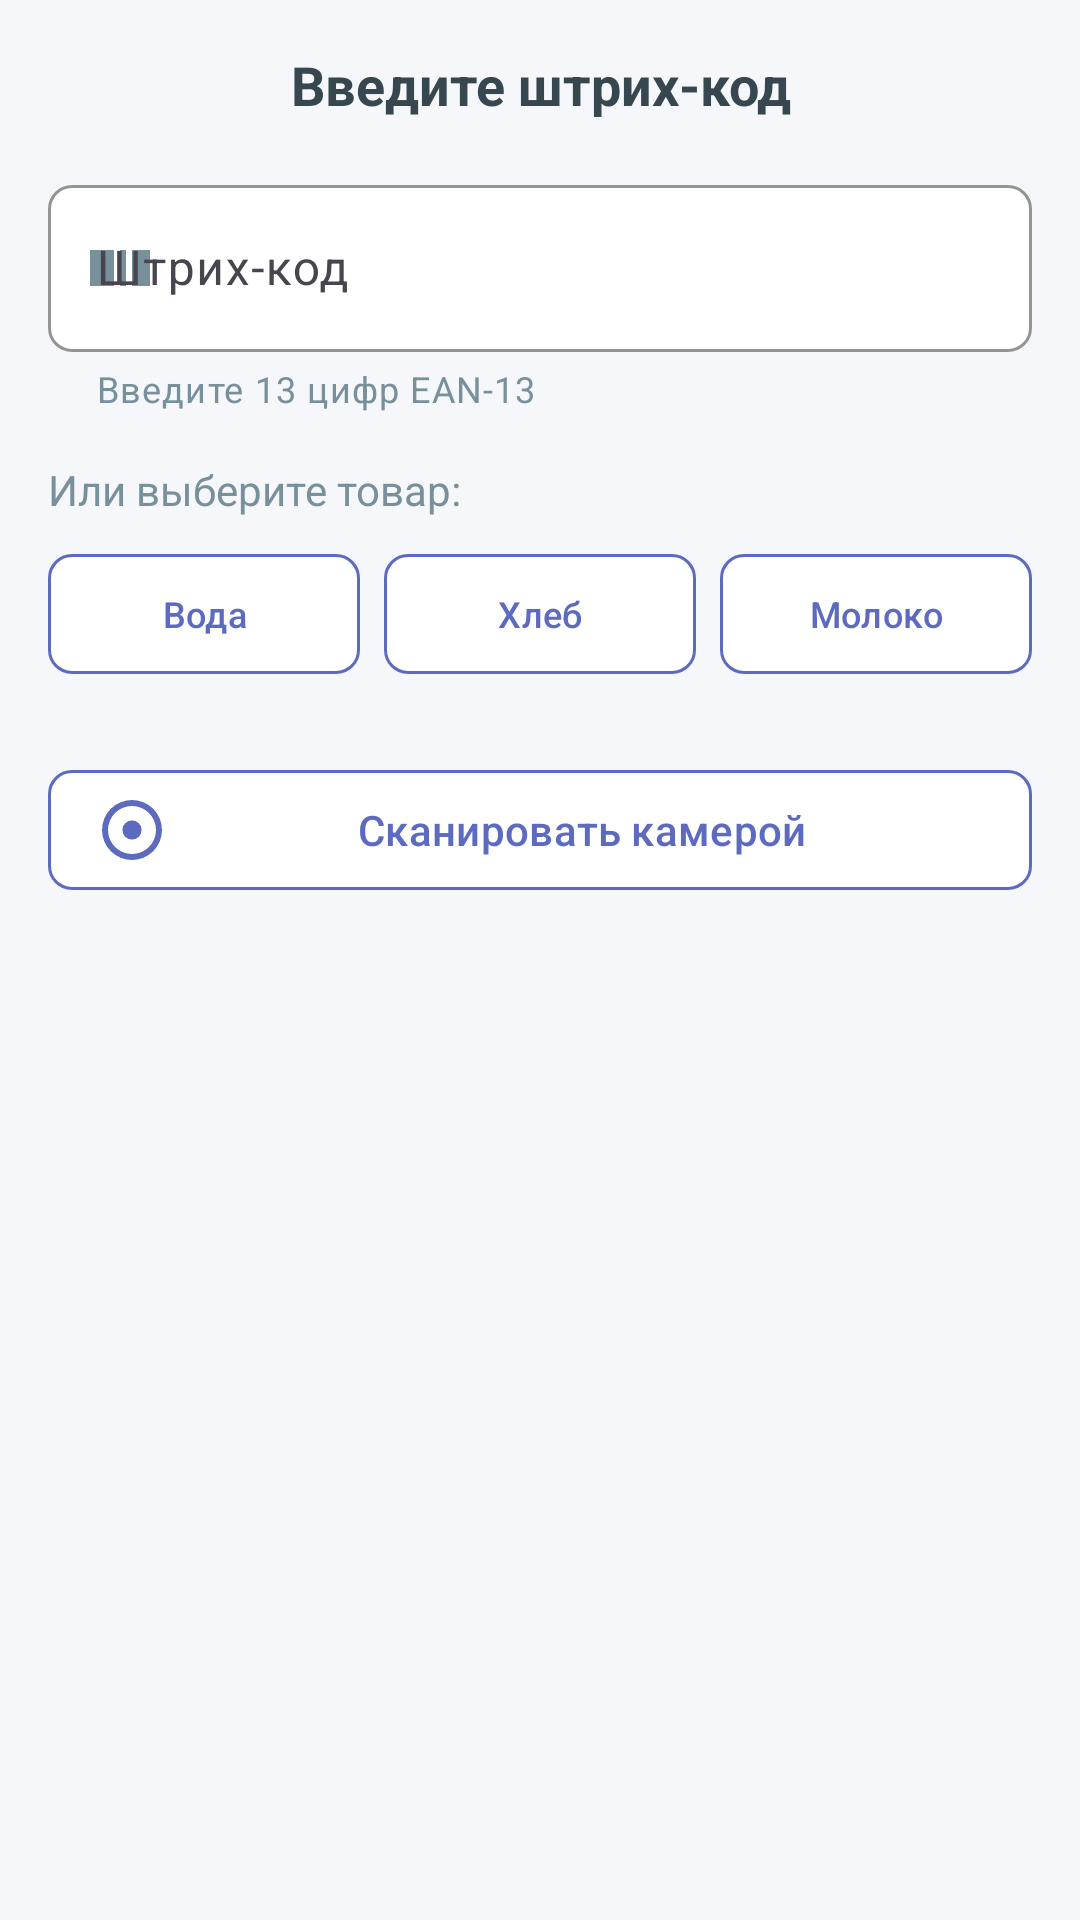

Reconstruct the res/layout file that produces this screen, plus the resources it refers to.
<!-- AndroidManifest.xml: application theme Theme.SmartKassa -->
<!-- res/layout/dialog_barcode_input.xml -->
<?xml version="1.0" encoding="utf-8"?>
<LinearLayout xmlns:android="http://schemas.android.com/apk/res/android"
    xmlns:app="http://schemas.android.com/apk/res-auto"
    android:layout_width="match_parent"
    android:layout_height="wrap_content"
    android:orientation="vertical"
    android:padding="16dp">

    
    <TextView
        android:layout_width="match_parent"
        android:layout_height="wrap_content"
        android:text="Введите штрих-код"
        android:textSize="18sp"
        android:textStyle="bold"
        android:textColor="@color/text_primary"
        android:gravity="center"
        android:layout_marginBottom="16dp" />

    
    <com.google.android.material.textfield.TextInputLayout
        android:layout_width="match_parent"
        android:layout_height="wrap_content"
        style="@style/Widget.Material3.TextInputLayout.OutlinedBox"
        android:layout_marginBottom="16dp"
        app:boxCornerRadiusTopStart="8dp"
        app:boxCornerRadiusTopEnd="8dp"
        app:boxCornerRadiusBottomStart="8dp"
        app:boxCornerRadiusBottomEnd="8dp"
        app:boxStrokeColor="@color/primary"
        app:boxBackgroundColor="@color/surface"
        app:startIconDrawable="@drawable/ic_barcode"
        app:startIconTint="@color/secondary"
        app:endIconMode="clear_text"
        app:endIconTint="@color/secondary"
        app:helperText="Введите 13 цифр EAN-13"
        app:helperTextTextColor="@color/text_secondary">

        <com.google.android.material.textfield.TextInputEditText
            android:id="@+id/etBarcode"
            android:layout_width="match_parent"
            android:layout_height="wrap_content"
            android:hint="Штрих-код"
            android:textSize="16sp"
            android:textColor="@color/text_primary"
            android:inputType="number"
            android:maxLines="1"
            android:maxLength="13" />

    </com.google.android.material.textfield.TextInputLayout>

    
    <TextView
        android:layout_width="match_parent"
        android:layout_height="wrap_content"
        android:text="Или выберите товар:"
        android:textSize="14sp"
        android:textColor="@color/text_secondary"
        android:layout_marginBottom="8dp" />

    
    <LinearLayout
        android:layout_width="match_parent"
        android:layout_height="wrap_content"
        android:orientation="horizontal"
        android:layout_marginBottom="16dp">

        <com.google.android.material.button.MaterialButton
            android:id="@+id/btnQuickProduct1"
            android:layout_width="0dp"
            android:layout_height="wrap_content"
            android:layout_weight="1"
            android:layout_marginEnd="4dp"
            android:text="Вода"
            android:textSize="12sp"
            android:textColor="@color/primary"
            android:backgroundTint="@color/surface"
            app:cornerRadius="8dp"
            app:strokeColor="@color/primary"
            app:strokeWidth="1dp"
            app:elevation="0dp" />

        <com.google.android.material.button.MaterialButton
            android:id="@+id/btnQuickProduct2"
            android:layout_width="0dp"
            android:layout_height="wrap_content"
            android:layout_weight="1"
            android:layout_marginStart="4dp"
            android:layout_marginEnd="4dp"
            android:text="Хлеб"
            android:textSize="12sp"
            android:textColor="@color/primary"
            android:backgroundTint="@color/surface"
            app:cornerRadius="8dp"
            app:strokeColor="@color/primary"
            app:strokeWidth="1dp"
            app:elevation="0dp" />

        <com.google.android.material.button.MaterialButton
            android:id="@+id/btnQuickProduct3"
            android:layout_width="0dp"
            android:layout_height="wrap_content"
            android:layout_weight="1"
            android:layout_marginStart="4dp"
            android:text="Молоко"
            android:textSize="12sp"
            android:textColor="@color/primary"
            android:backgroundTint="@color/surface"
            app:cornerRadius="8dp"
            app:strokeColor="@color/primary"
            app:strokeWidth="1dp"
            app:elevation="0dp" />

    </LinearLayout>

    
    <TextView
        android:id="@+id/tvSearchResult"
        android:layout_width="match_parent"
        android:layout_height="wrap_content"
        android:text=""
        android:textSize="14sp"
        android:textColor="@color/text_secondary"
        android:gravity="center"
        android:padding="8dp"
        android:visibility="gone" />

    
    <com.google.android.material.button.MaterialButton
        android:id="@+id/btnScan"
        android:layout_width="match_parent"
        android:layout_height="wrap_content"
        android:text="Сканировать камерой"
        android:textColor="@color/primary"
        android:backgroundTint="@color/surface"
        app:cornerRadius="8dp"
        app:icon="@drawable/ic_camera"
        app:iconTint="@color/primary"
        app:strokeColor="@color/primary"
        app:strokeWidth="1dp"
        app:elevation="0dp"
        android:layout_marginTop="8dp" />

</LinearLayout>
<!-- resources referenced by this layout -->
<resources>
  <color name="primary">#5C6BC0</color>
  <color name="secondary">#78909C</color>
  <color name="surface">#FFFFFF</color>
  <color name="text_primary">#37474F</color>
  <color name="text_secondary">#78909C</color>
  <!-- drawable ic_barcode (drawable) -->
  <?xml version="1.0" encoding="utf-8"?>
  <vector xmlns:android="http://schemas.android.com/apk/res/android"
      android:width="24dp"
      android:height="24dp"
      android:viewportWidth="24"
      android:viewportHeight="24"
      android:tint="#FFFFFF">
      <path
          android:fillColor="@android:color/white"
          android:pathData="M2,6h2v12H2V6zM20,6h2v12h-2V6zM4,6h4v12H4V6zM8,6h2v12H8V6zM12,6h2v12h-2V6zM16,6h2v12h-2V6zM18,6h2v12h-2V6z"/>
  </vector>
  <!-- drawable ic_camera (drawable) -->
  <?xml version="1.0" encoding="utf-8"?>
  <vector xmlns:android="http://schemas.android.com/apk/res/android"
      android:width="24dp"
      android:height="24dp"
      android:viewportWidth="24"
      android:viewportHeight="24">
      <path
          android:fillColor="@color/primary_color"
          android:pathData="M12,15.2A3.2,3.2 0 0,1 8.8,12A3.2,3.2 0 0,1 12,8.8A3.2,3.2 0 0,1 15.2,12A3.2,3.2 0 0,1 12,15.2M12,4A8,8 0 0,0 4,12A8,8 0 0,0 12,20A8,8 0 0,0 20,12A8,8 0 0,0 12,4M12,2A10,10 0 0,1 22,12A10,10 0 0,1 12,22A10,10 0 0,1 2,12A10,10 0 0,1 12,2Z" />
  </vector>
  <color name="primary_color">#FF6C63FF</color>
  <color name="on_primary">#FFFFFF</color>
  <color name="primary_light">#8E99F3</color>
  <color name="primary_dark">#26418F</color>
  <color name="on_secondary">#FFFFFF</color>
  <color name="secondary_light">#A7C0CD</color>
  <color name="secondary_dark">#4B636E</color>
  <color name="background">#F5F7FA</color>
  <color name="on_surface">#37474F</color>
  <color name="error">#EF5350</color>
  <style name="Widget.SmartKassa.Button" parent="Widget.Material3.Button.OutlinedButton">
          <item name="android:minHeight">48dp</item>
          <item name="android:paddingStart">16dp</item>
          <item name="android:paddingEnd">16dp</item>
          <item name="cornerRadius">8dp</item>
          <item name="strokeColor">?attr/colorPrimary</item>
          <item name="strokeWidth">1dp</item>
          <item name="android:textColor">?attr/colorPrimary</item>
          <item name="backgroundTint">@color/surface</item>
      </style>
  <style name="Widget.SmartKassa.TextInputLayout.OutlinedBox" parent="Widget.Material3.TextInputLayout.OutlinedBox">
          <item name="boxStrokeColor">?attr/colorPrimary</item>
          <item name="boxBackgroundColor">@color/surface</item>
          <item name="hintTextColor">?attr/colorPrimary</item>
          <item name="boxCornerRadiusTopStart">8dp</item>
          <item name="boxCornerRadiusTopEnd">8dp</item>
          <item name="boxCornerRadiusBottomStart">8dp</item>
          <item name="boxCornerRadiusBottomEnd">8dp</item>
      </style>
</resources>
